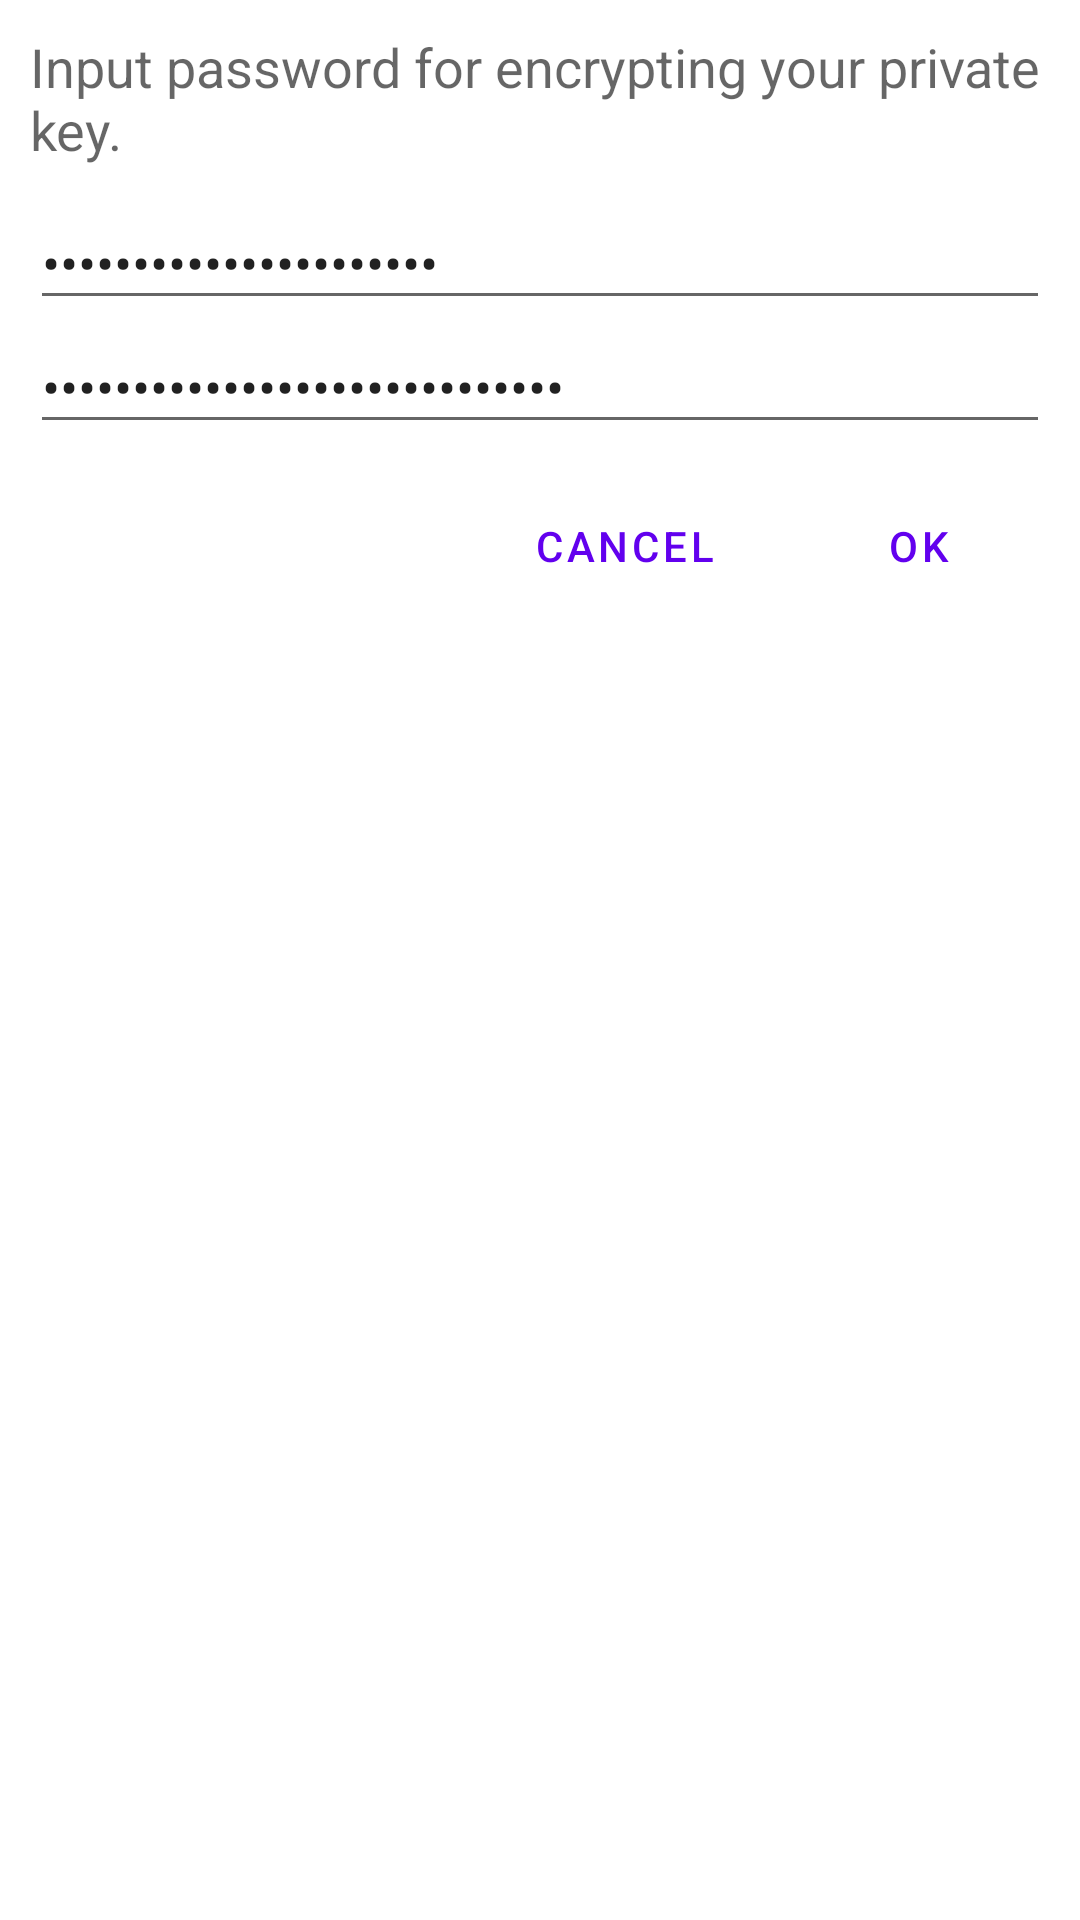

Layout XML and referenced resources for this Android screen:
<!-- AndroidManifest.xml: application theme Theme.HamIOT -->
<!-- res/layout/backup_account_dialog.xml -->
<?xml version="1.0" encoding="utf-8"?>
<layout xmlns:android="http://schemas.android.com/apk/res/android">

    <data>
        <import type="android.view.View"/>
        <variable name="viewModel"
            type="com.ishihata_tech.hamiot_client.ui.backup_account.BackupAccountDialogViewModel"/>
    </data>

    <LinearLayout
        android:layout_width="match_parent"
        android:layout_height="wrap_content"
        android:padding="10dp"
        android:orientation="vertical">

        <TextView
            style="?android:textAppearanceMedium"
            android:layout_width="match_parent"
            android:layout_height="wrap_content"
            android:text="@string/backup_account_description" />

        <EditText
            android:id="@+id/edit_password"
            android:layout_width="match_parent"
            android:layout_height="wrap_content"
            android:layout_marginTop="10dp"
            android:inputType="textPassword"
            android:autofillHints="password"
            android:text="@={viewModel.password}"
            android:hint="@string/backup_account_input_password" />

        <EditText
            android:id="@+id/edit_password_confirm"
            android:layout_width="match_parent"
            android:layout_height="wrap_content"
            android:inputType="textPassword"
            android:autofillHints="password"
            android:text="@={viewModel.passwordConfirm}"
            android:hint="@string/backup_account_repeat_password" />

        <LinearLayout
            android:layout_width="wrap_content"
            android:layout_height="wrap_content"
            android:layout_marginTop="10dp"
            android:layout_gravity="end"
            android:orientation="horizontal">

            <Button
                style="?android:attr/buttonBarNegativeButtonStyle"
                android:id="@+id/button_cancel"
                android:layout_width="wrap_content"
                android:layout_height="wrap_content"
                android:text="@string/cancel" />

            <Button
                style="?android:attr/buttonBarPositiveButtonStyle"
                android:id="@+id/button_ok"
                android:layout_width="wrap_content"
                android:layout_height="wrap_content"
                android:layout_marginStart="10dp"
                android:text="@string/ok"/>
        </LinearLayout>

    </LinearLayout>
</layout>
<!-- resources referenced by this layout -->
<resources>
  <string name="backup_account_description">Input password for encrypting your private key.</string>
  <string name="backup_account_input_password">Input password</string>
  <string name="backup_account_repeat_password">Repeat password</string>
  <string name="cancel">Cancel</string>
  <string name="ok">OK</string>
  <style name="Theme.HamIOT" parent="Theme.MaterialComponents.DayNight.NoActionBar">
          
          <item name="colorPrimary">@color/purple_500</item>
          <item name="colorPrimaryVariant">@color/purple_700</item>
          <item name="colorOnPrimary">@color/white</item>
          
          <item name="colorSecondary">@color/teal_200</item>
          <item name="colorSecondaryVariant">@color/teal_700</item>
          <item name="colorOnSecondary">@color/black</item>
          
          <item name="statusBarBackground">@color/white</item>
          <item name="android:statusBarColor" tools:targetApi="l">@color/white</item>
          <item name="android:windowLightStatusBar">true</item>
          
      </style>
  <!-- not gathered from this repository: default colours our renderer supplied (Android Studio template values) -->
  <color name="purple_500">#FF6200EE</color>
  <color name="purple_700">#FF3700B3</color>
  <color name="teal_200">#FF03DAC5</color>
  <color name="teal_700">#FF018786</color>
  <color name="black">#FF000000</color>
  <color name="white">#FFFFFFFF</color>
</resources>
